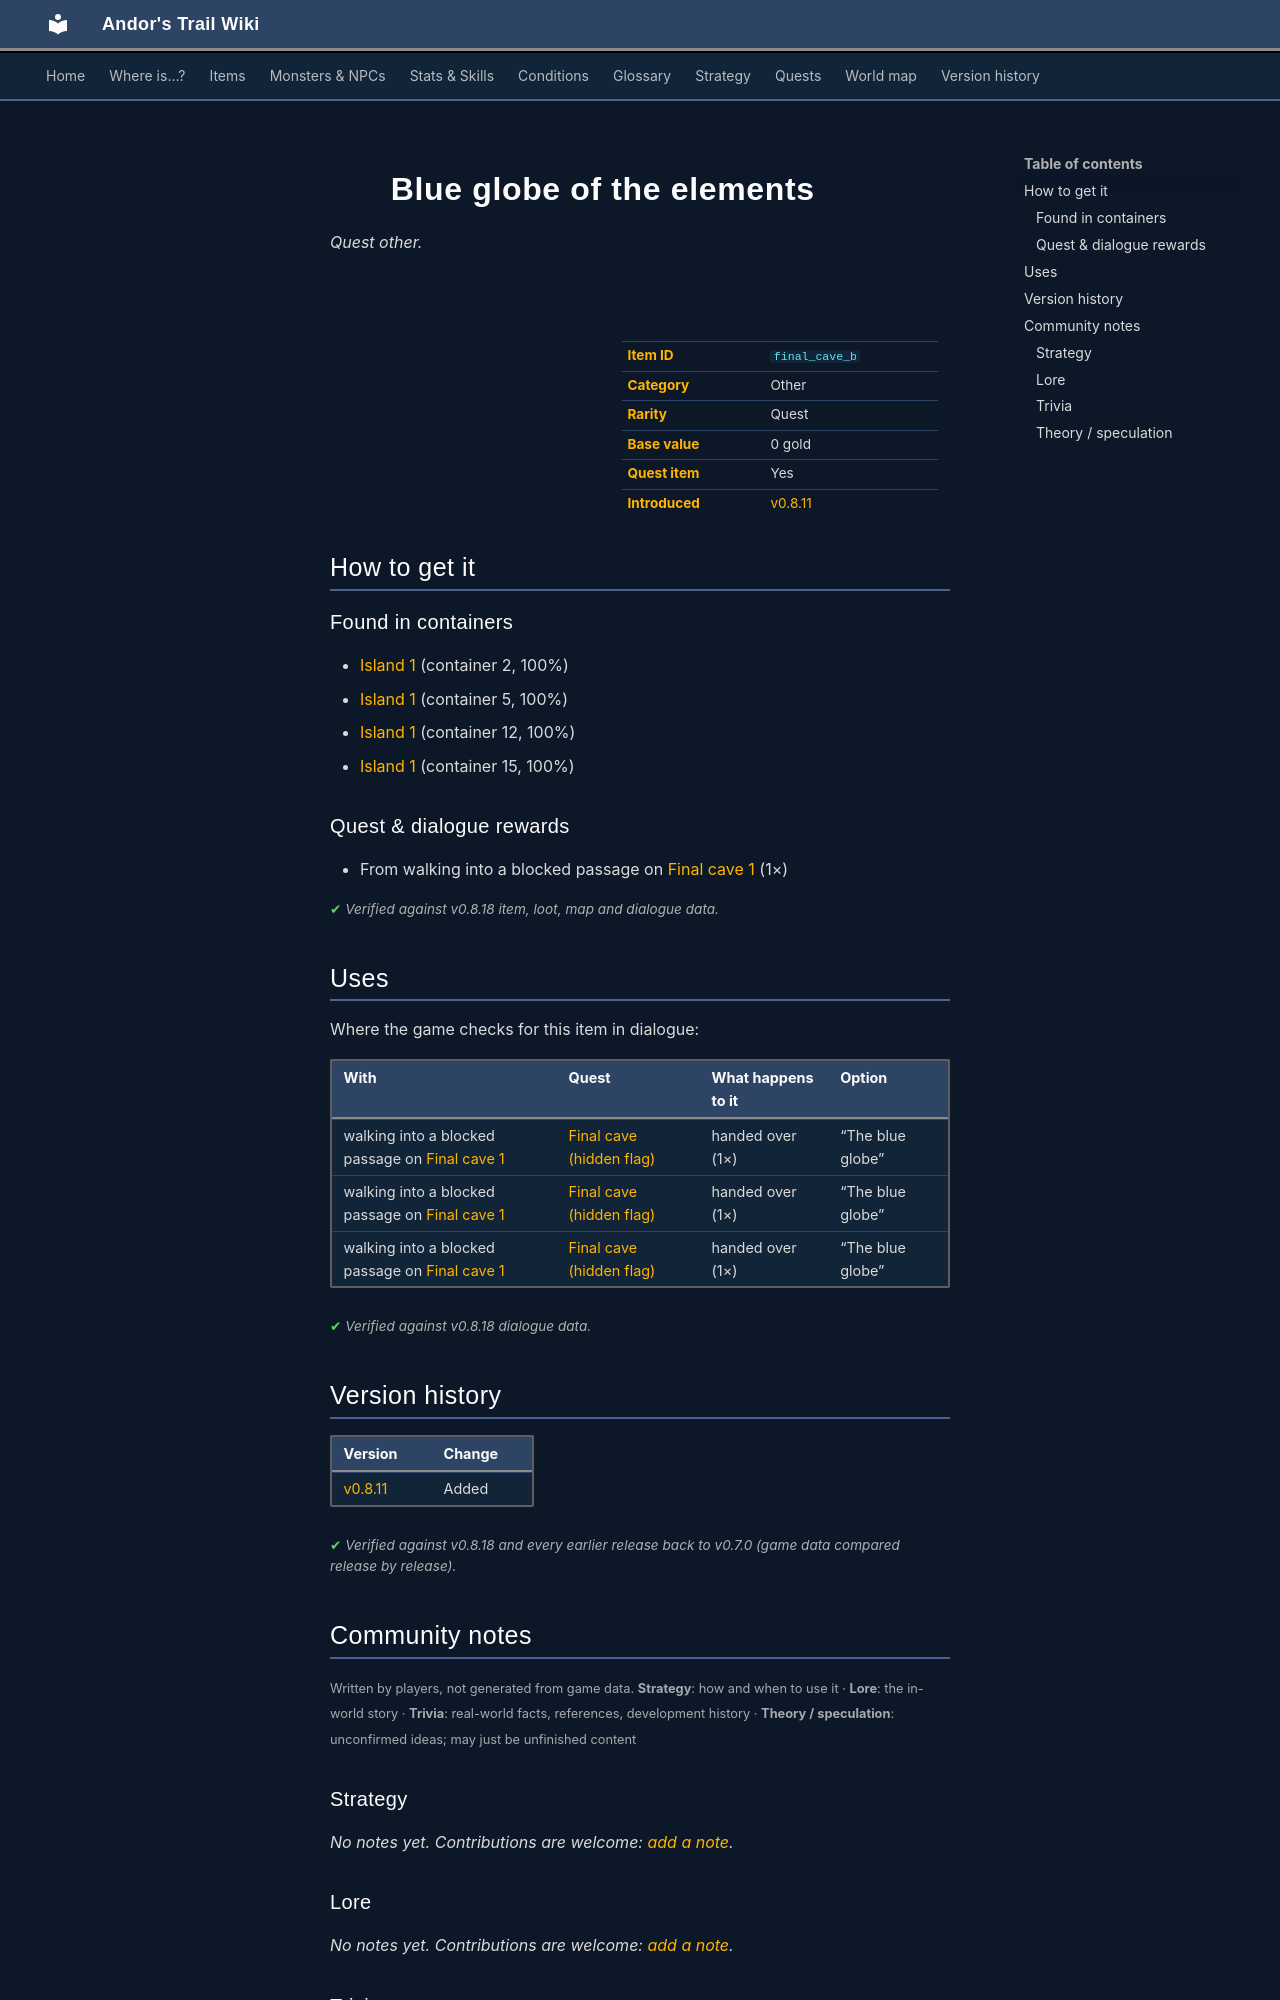

repository: asdfghjkl628/Andor-s-Trail-Wikiiii · page: items/final_cave_b/index.html · generator: mkdocs

---
description: "Blue globe of the elements is a quest other in Andor's Trail. How to get it: containers, quests and dialogue."
---

# ![](../assets/icons/items/items_japozero_359.png){ .sprite } Blue globe of the elements

*Quest other.*

<div class="infobox" markdown>

<p class="ib-img"><img class="sprite" src="../../assets/icons/items/items_japozero_359.png" alt=""></p>

| | |
|---|---|
| **Item ID** | `final_cave_b` |
| **Category** | Other |
| **Rarity** | Quest |
| **Base value** | 0 gold |
| **Quest item** | Yes |
| **Introduced** | [v0.8.11](../versions/0.8.11.md) |

</div>

## How to get it

### Found in containers

- [Island 1](../maps/island1.md#container-1) (container 2, 100%)
- [Island 1](../maps/island1.md#container-4) (container 5, 100%)
- [Island 1](../maps/island1.md#container-11) (container 12, 100%)
- [Island 1](../maps/island1.md#container-14) (container 15, 100%)

### Quest & dialogue rewards

- From walking into a blocked passage on [Final cave 1](../maps/final_cave1.md) (1×)


<p class="verified">Verified against v0.8.18 item, loot, map and dialogue data.</p>

## Uses

Where the game checks for this item in dialogue:

| With | Quest | What happens to it | Option |
|---|---|---|---|
| walking into a blocked passage on [Final cave 1](../maps/final_cave1.md) | [Final cave (hidden flag)](../quests/final_cave.md#stage-2) | handed over (1×) | “The blue globe” |
| walking into a blocked passage on [Final cave 1](../maps/final_cave1.md) | [Final cave (hidden flag)](../quests/final_cave.md#stage-4) | handed over (1×) | “The blue globe” |
| walking into a blocked passage on [Final cave 1](../maps/final_cave1.md) | [Final cave (hidden flag)](../quests/final_cave.md#stage-6) | handed over (1×) | “The blue globe” |

<p class="verified">Verified against v0.8.18 dialogue data.</p>


## Version history

| Version | Change |
|---|---|
| [v0.8.11](../versions/0.8.11.md) | Added |

<p class="verified">Verified against v0.8.18 and every earlier release back to v0.7.0 (game data compared release by release).</p>


## Community notes

<small>Written by players, not generated from game data. **Strategy**: how and when to use it · **Lore**: the in-world story · **Trivia**: real-world facts, references, development history · **Theory / speculation**: unconfirmed ideas; may just be unfinished content</small>

### Strategy

*No notes yet. Contributions are welcome: [add a note](https://github.com/asdfghjkl628/Andor-s-Trail-Wikiiii/new/main/notes/items?filename=final_cave_b.md&value=%23%23%20Strategy%0A%0A%3C%21--%20how%20and%20when%20to%20use%20it%20--%3E%0A%0A%23%23%20Lore%0A%0A%3C%21--%20the%20in-world%20story%20--%3E%0A%0A%23%23%20Trivia%0A%0A%3C%21--%20real-world%20facts%2C%20references%2C%20development%20history%20--%3E%0A%0A%23%23%20Theory%20/%20speculation%0A%0A%3C%21--%20unconfirmed%20ideas%3B%20may%20just%20be%20unfinished%20content%20--%3E%0A).*

### Lore

*No notes yet. Contributions are welcome: [add a note](https://github.com/asdfghjkl628/Andor-s-Trail-Wikiiii/new/main/notes/items?filename=final_cave_b.md&value=%23%23%20Strategy%0A%0A%3C%21--%20how%20and%20when%20to%20use%20it%20--%3E%0A%0A%23%23%20Lore%0A%0A%3C%21--%20the%20in-world%20story%20--%3E%0A%0A%23%23%20Trivia%0A%0A%3C%21--%20real-world%20facts%2C%20references%2C%20development%20history%20--%3E%0A%0A%23%23%20Theory%20/%20speculation%0A%0A%3C%21--%20unconfirmed%20ideas%3B%20may%20just%20be%20unfinished%20content%20--%3E%0A).*

### Trivia

*No notes yet. Contributions are welcome: [add a note](https://github.com/asdfghjkl628/Andor-s-Trail-Wikiiii/new/main/notes/items?filename=final_cave_b.md&value=%23%23%20Strategy%0A%0A%3C%21--%20how%20and%20when%20to%20use%20it%20--%3E%0A%0A%23%23%20Lore%0A%0A%3C%21--%20the%20in-world%20story%20--%3E%0A%0A%23%23%20Trivia%0A%0A%3C%21--%20real-world%20facts%2C%20references%2C%20development%20history%20--%3E%0A%0A%23%23%20Theory%20/%20speculation%0A%0A%3C%21--%20unconfirmed%20ideas%3B%20may%20just%20be%20unfinished%20content%20--%3E%0A).*
